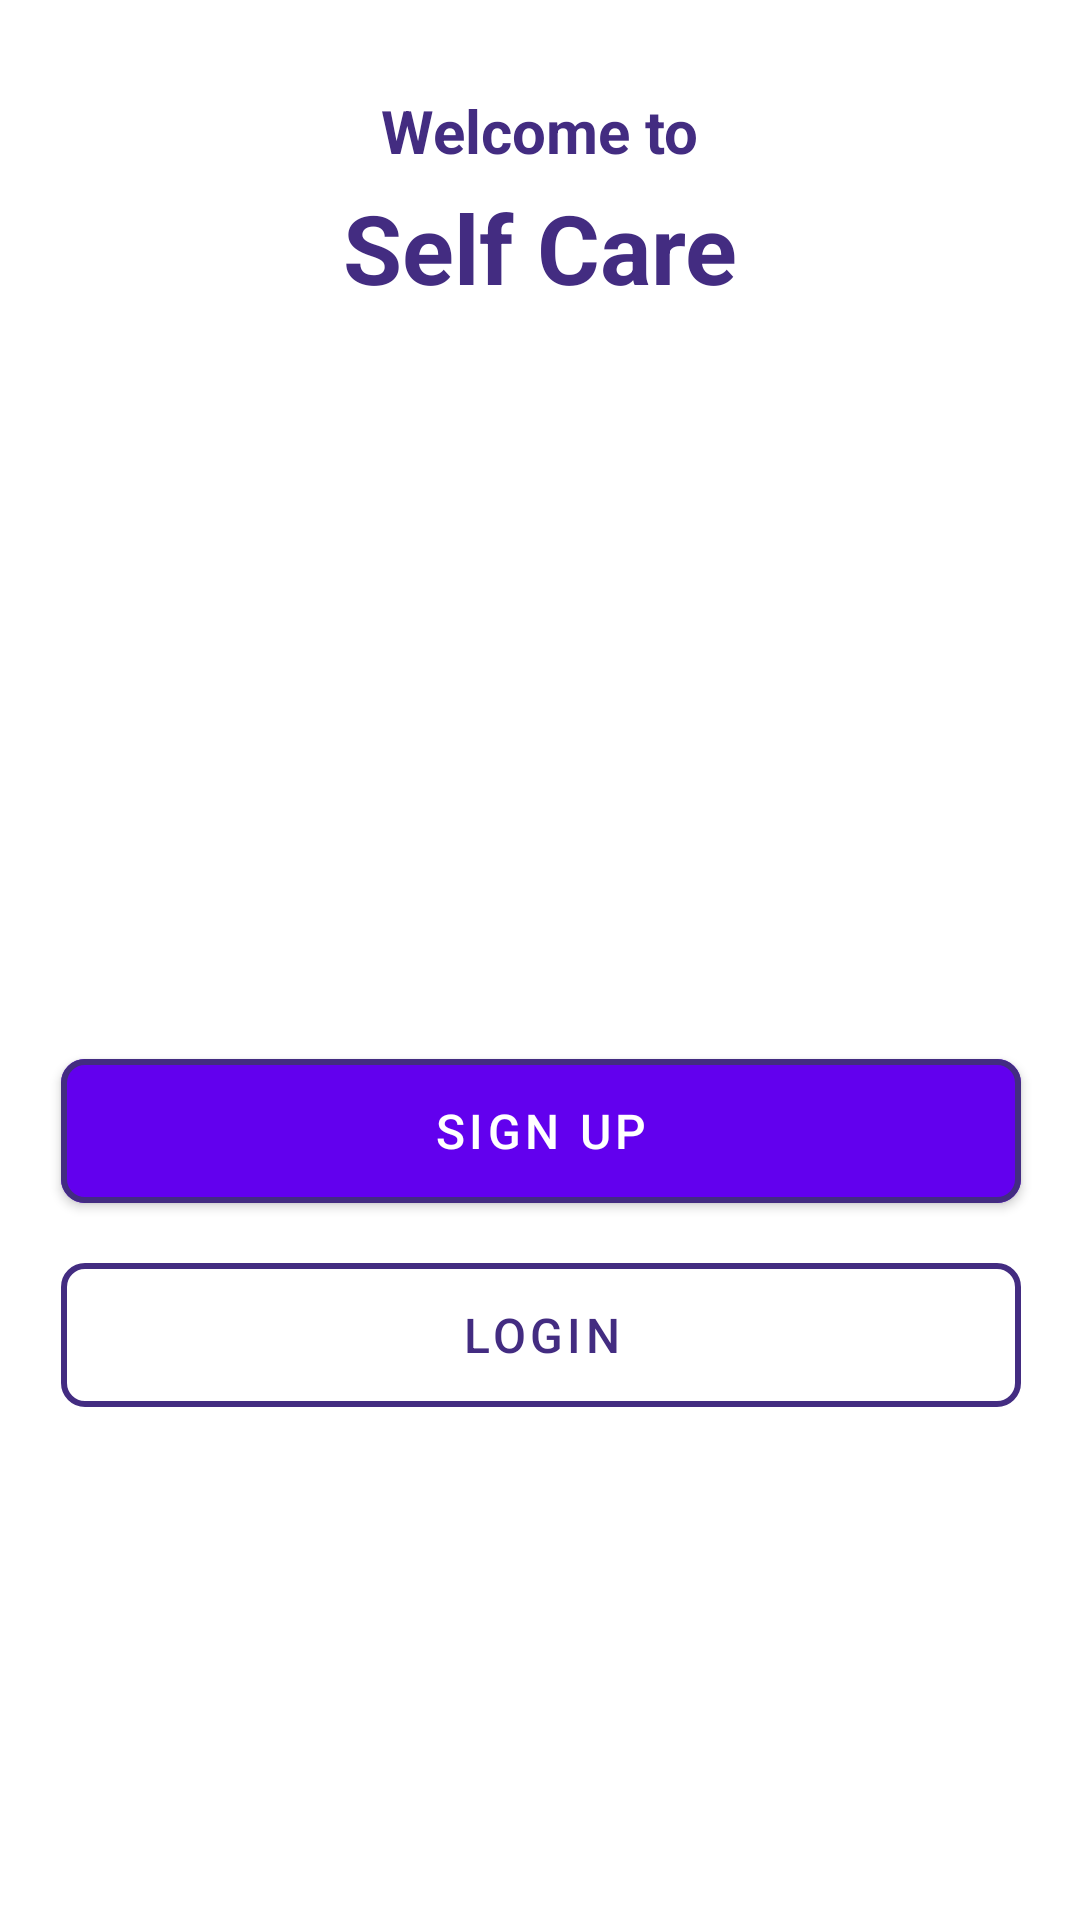

Layout XML and referenced resources for this Android screen:
<!-- AndroidManifest.xml: application theme Theme.Nhom3 -->
<!-- res/layout/activity_main.xml -->
<?xml version="1.0" encoding="utf-8"?>
<androidx.constraintlayout.widget.ConstraintLayout xmlns:android="http://schemas.android.com/apk/res/android"
    xmlns:app="http://schemas.android.com/apk/res-auto"
    xmlns:tools="http://schemas.android.com/tools"
    android:layout_width="match_parent"
    android:layout_height="match_parent"
    android:background="#FFFFFF"
    android:orientation="vertical"
    tools:context=".MainActivity">

    <TextView
        android:id="@+id/textView4"
        android:layout_width="wrap_content"
        android:layout_height="wrap_content"
        android:layout_marginTop="30dp"
        android:text="Welcome to"
        android:textColor="@color/primary_color"
        android:textSize="20sp"
        android:textStyle="bold"
        app:layout_constraintEnd_toEndOf="parent"
        app:layout_constraintStart_toStartOf="parent"
        app:layout_constraintTop_toTopOf="parent" />

    <TextView
        android:id="@+id/textView5"
        android:layout_width="wrap_content"
        android:layout_height="wrap_content"
        android:layout_marginTop="4dp"
        android:text="Self Care"
        android:textColor="@color/primary_color"
        android:textSize="32sp"
        android:textStyle="bold"
        app:layout_constraintEnd_toEndOf="parent"
        app:layout_constraintStart_toStartOf="parent"
        app:layout_constraintTop_toBottomOf="@+id/textView4" />

    <ImageView
        android:id="@+id/imageView"
        android:layout_width="287dp"
        android:layout_height="195dp"
        android:layout_marginTop="24dp"
        app:layout_constraintEnd_toEndOf="parent"
        app:layout_constraintStart_toStartOf="parent"
        app:layout_constraintTop_toBottomOf="@+id/textView5"
        app:srcCompat="@drawable/banner_main" />

    <com.google.android.material.button.MaterialButton
        android:id="@+id/switchLogoutPage"
        style="@style/Widget.MaterialComponents.Button"
        android:layout_width="320dp"
        android:layout_height="60dp"
        android:layout_marginTop="24dp"
        android:text="Sign Up"
        android:textSize="16sp"
        app:cornerRadius="8dp"
        app:layout_constraintEnd_toEndOf="parent"
        app:layout_constraintHorizontal_bias="0.505"
        app:layout_constraintStart_toStartOf="parent"
        app:layout_constraintTop_toBottomOf="@+id/imageView"
        app:strokeColor="@color/primary_color"
        app:strokeWidth="2dp" />

    <com.google.android.material.button.MaterialButton
        android:id="@+id/switchLoginPage"
        style="@style/Widget.MaterialComponents.Button.OutlinedButton"
        android:layout_width="320dp"
        android:layout_height="60dp"
        android:layout_marginTop="8dp"
        android:backgroundTint="@android:color/transparent"
        android:gravity="center"
        android:text="Login"
        android:textColor="@color/primary_color"
        android:textSize="16sp"
        app:cornerRadius="8dp"
        app:layout_constraintEnd_toEndOf="parent"
        app:layout_constraintHorizontal_bias="0.505"
        app:layout_constraintStart_toStartOf="parent"
        app:layout_constraintTop_toBottomOf="@+id/switchLogoutPage"
        app:strokeColor="@color/primary_color"
        app:strokeWidth="2dp" />

</androidx.constraintlayout.widget.ConstraintLayout>
<!-- resources referenced by this layout -->
<resources>
  <color name="primary_color">#432C81</color>
  <style name="Theme.Nhom3" parent="Theme.MaterialComponents.DayNight.DarkActionBar">
          
          <item name="colorPrimary">@color/purple_500</item>
          <item name="colorPrimaryVariant">@color/purple_700</item>
          <item name="colorOnPrimary">@color/white</item>
          
          <item name="colorSecondary">@color/teal_200</item>
          <item name="colorSecondaryVariant">@color/teal_700</item>
          <item name="colorOnSecondary">@color/black</item>
          
          <item name="android:statusBarColor" tools:targetApi="l">?attr/colorPrimaryVariant</item>
          
      </style>
  <color name="purple_500">#FF6200EE</color>
  <color name="purple_700">#FF3700B3</color>
  <color name="white">#FFFFFFFF</color>
  <color name="teal_200">#FF03DAC5</color>
  <color name="teal_700">#FF018786</color>
  <color name="black">#FF000000</color>
</resources>
